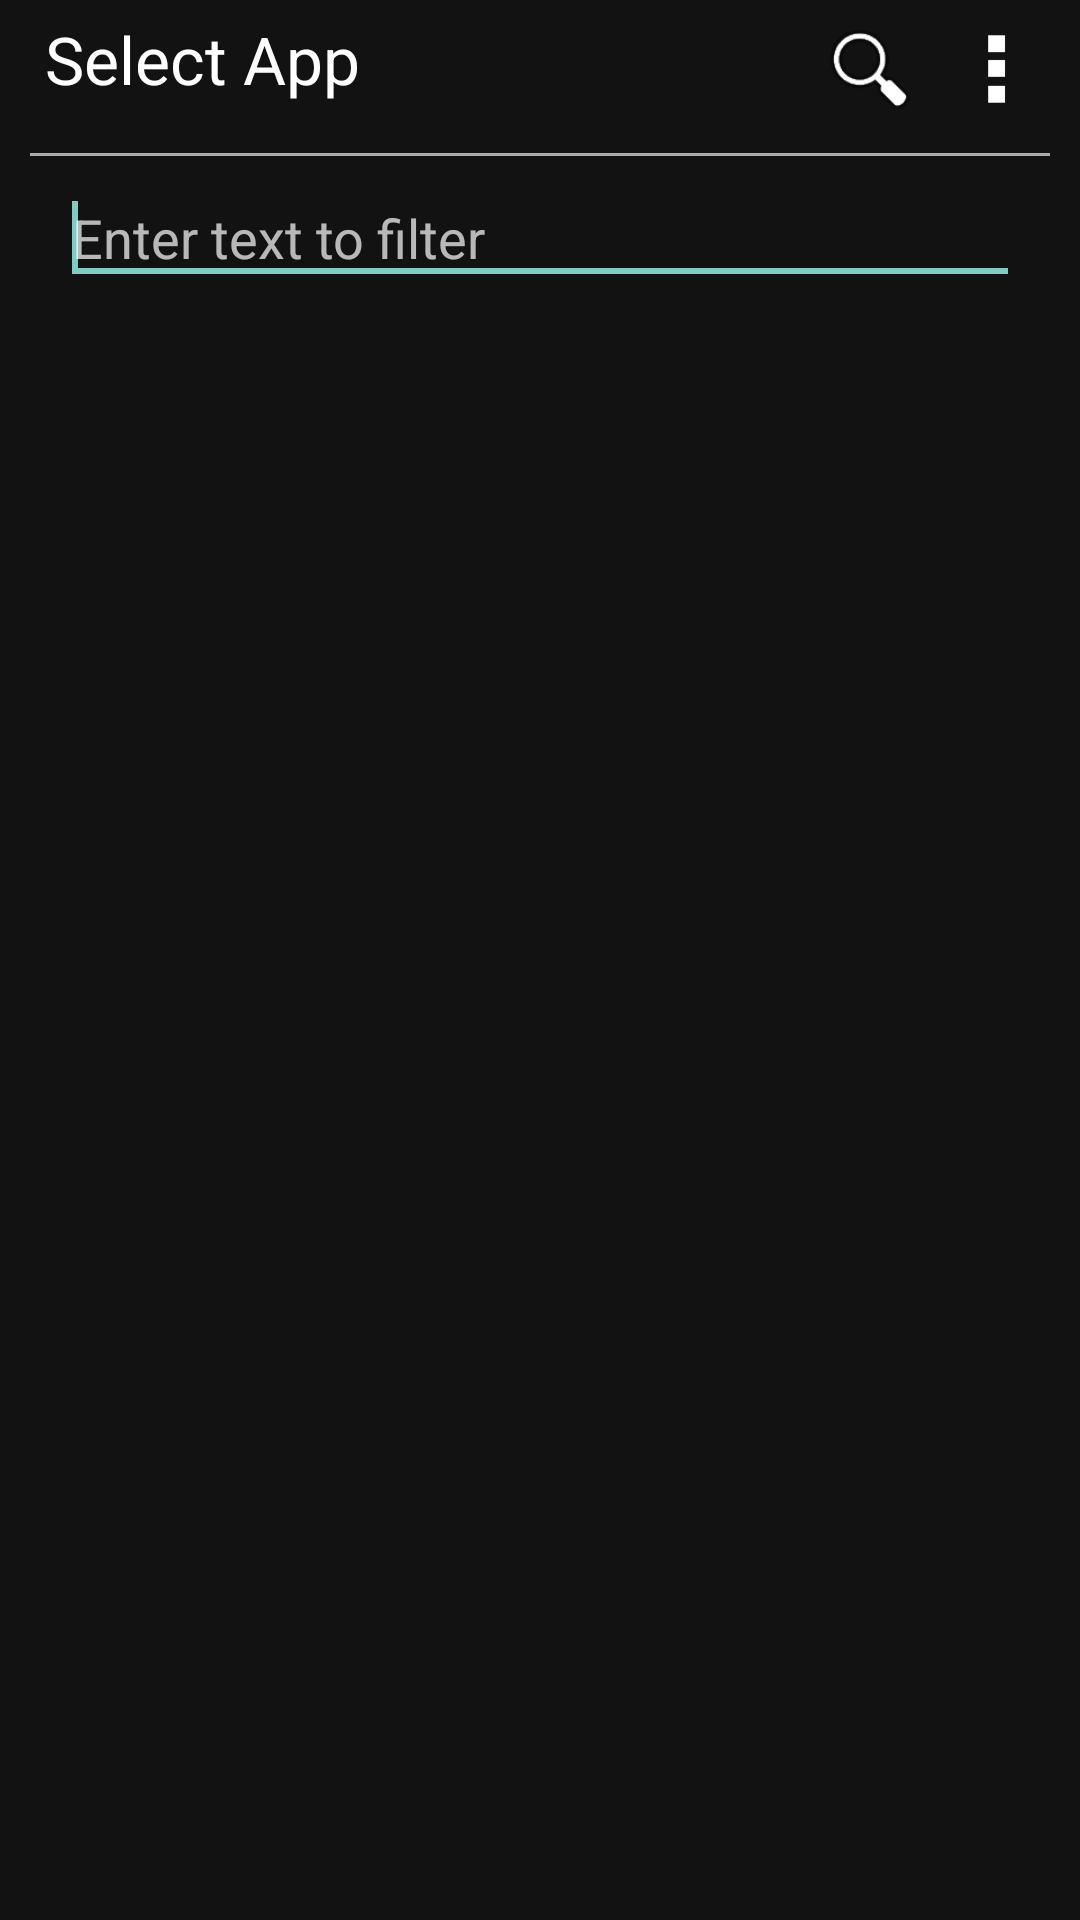

Reconstruct the res/layout file that produces this screen, plus the resources it refers to.
<!-- AndroidManifest.xml: application theme SWTheme -->
<!-- res/layout/widget2_configure.xml -->
<?xml version="1.0" encoding="utf-8"?>
<LinearLayout xmlns:android="http://schemas.android.com/apk/res/android" xmlns:tools="http://schemas.android.com/tools"
    android:layout_width="match_parent"
    android:layout_height="match_parent"
    android:paddingLeft="10dp"
    android:paddingRight="10dp"
    android:paddingTop="@dimen/activity_vertical_margin"
    android:paddingBottom="@dimen/activity_vertical_margin"
    tools:context=".ActivityMain"
    android:orientation="vertical">


    <RelativeLayout
        android:layout_width="fill_parent"
        android:layout_height="wrap_content"
        android:paddingTop="5dp"
        android:paddingBottom="10dp"
        android:orientation="horizontal">

        <ImageView
            android:id="@+id/activity_main_menu_icon2"
            android:layout_width="36dp"
            android:layout_height="36dp"
            android:layout_alignParentLeft="true"
            android:src="@drawable/fw7"
            android:visibility="gone"/>

        <TextView
            android:id="@+id/activity_main_title"
            style="@android:style/TextAppearance.Large"
            android:layout_width="fill_parent"
            android:layout_height="wrap_content"
            android:maxLines="1"
            android:paddingLeft="5dp"
            android:paddingRight="5dp"
            android:scrollHorizontally="true"
            android:singleLine="true"
            android:layout_toRightOf="@+id/activity_main_menu_icon2"
            android:layout_toLeftOf="@+id/activity_icon_group"
            android:text="Select App" />

        <LinearLayout
            android:id="@+id/activity_icon_group"
            android:layout_width="wrap_content"
            android:layout_height="wrap_content"
            android:layout_alignParentRight="true">


            <ImageView
                android:id="@+id/activity_main_filter_icon"
                android:layout_width="36dp"
                android:layout_height="36dp"
                android:layout_alignParentRight="true"
                android:layout_marginRight="6dp"
                android:layout_toRightOf="@+id/activity_main_firewall_icon"
                android:src="@drawable/ic_menu_search2" />

            <ImageView
                android:id="@+id/activity_main_menu_icon"
                android:layout_width="36dp"
                android:layout_height="36dp"
                android:src="@drawable/ic_menu_view1"
                android:layout_gravity="bottom|right" />

        </LinearLayout>

    </RelativeLayout>





    <View
        android:layout_width="match_parent"
        android:layout_height="1dp"
        android:background="@android:color/darker_gray"/>


    <EditText android:id="@+id/activity_main_filter_text"
        android:layout_width="match_parent"
        android:layout_height="wrap_content" android:ems="10"
        android:hint="@string/filter_text"
        android:layout_marginTop="5dp"
        android:layout_marginLeft="10dp"
        android:layout_marginRight="10dp">
        <requestFocus />
    </EditText>

    <ListView
        android:layout_width="match_parent"
        android:layout_height="wrap_content"
        android:listSelector="@android:color/transparent"
        android:cacheColorHint="@android:color/transparent"
        android:id="@+id/listViewApps"
        android:layout_marginLeft="0dp"
        android:paddingLeft="0dp" />


</LinearLayout>
<!-- resources referenced by this layout -->
<resources>
  <!-- drawable fw7: png bitmap (drawable, 7192 bytes) -->
  <!-- drawable ic_menu_search2: png bitmap (drawable, 3692 bytes) -->
  <!-- drawable ic_menu_view1: png bitmap (drawable, 284 bytes) -->
  <string name="filter_text">Enter text to filter</string>
  <style name="SWTheme" parent="Theme.AppCompat">
          <item name="android:statusBarColor">@color/core_grey_95</item>
          <item name="android:windowLightStatusBar">false</item>
          <item name="android:navigationBarColor">@color/core_grey_95</item>
          <item name="android:windowBackground">@color/core_grey_95</item>
          <item name="android:dialogTheme">@style/SWDialog</item>
      </style>
  <color name="core_grey_95">#121212</color>
  <style name="SWDialog" parent="android:Theme.Holo.Dialog">
          <item name="android:windowMinWidthMajor">90%</item>
          <item name="android:windowMinWidthMinor">90%</item>
      </style>
</resources>
